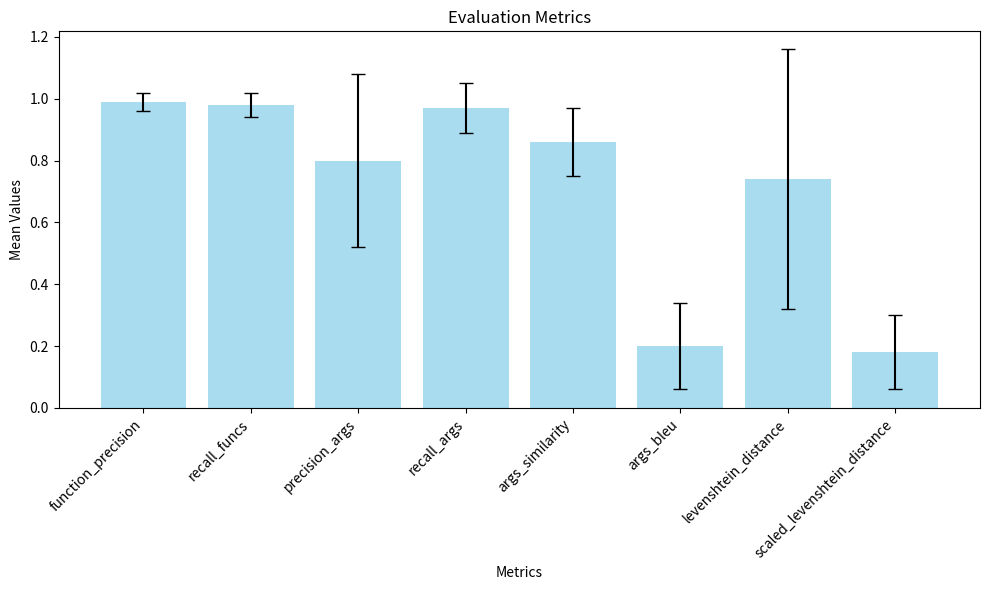

Reproduce this figure in Python.
import matplotlib.pyplot as plt
import pandas as pd

# Data
data = {
    "function_precision": {
        "mean": 0.99,
        "standard_deviation": 0.03,
        "average": 0.99
    },
    "recall_funcs": {
        "mean": 0.98,
        "standard_deviation": 0.04,
        "average": 0.98
    },
    "precision_args": {
        "mean": 0.8,
        "standard_deviation": 0.28,
        "average": 0.8
    },
    "recall_args": {
        "mean": 0.97,
        "standard_deviation": 0.08,
        "average": 0.97
    },
    "args_similarity": {
        "mean": 0.86,
        "standard_deviation": 0.11,
        "average": 0.86
    },
    "args_bleu": {
        "mean": 0.2,
        "standard_deviation": 0.14,
        "average": 0.2
    },
    "levenshtein_distance": {
        "mean": 0.74,
        "standard_deviation": 0.42,
        "average": 0.74
    },
    "scaled_levenshtein_distance": {
        "mean": 0.18,
        "standard_deviation": 0.12,
        "average": 0.18
    }
}
# Convert data to DataFrame
df = pd.DataFrame.from_dict(data, orient='index')

# Round values for better readability
df = df.round(2)

# Plotting
plt.figure(figsize=(10, 6))
plt.bar(df.index, df['mean'], yerr=df['standard_deviation'], capsize=5, color='skyblue', alpha=0.7)
plt.xlabel('Metrics')
plt.ylabel('Mean Values')
plt.title('Evaluation Metrics')
plt.xticks(rotation=45, ha='right')
plt.tight_layout()

# Save plot as PNG
plt.savefig('evaluation_metrics_plot_FeedbackAndShuffled.png')

# Display and save table as PNG
fig, ax = plt.subplots(figsize=(10, 6))
ax.axis('off')
ax.table(cellText=df.values, colLabels=df.columns, rowLabels=df.index, loc='center', cellLoc='center')
fig.tight_layout()
plt.savefig('evaluation_metrics_table_FeedbackAndShuffled.png')

# Show plot
plt.show()
